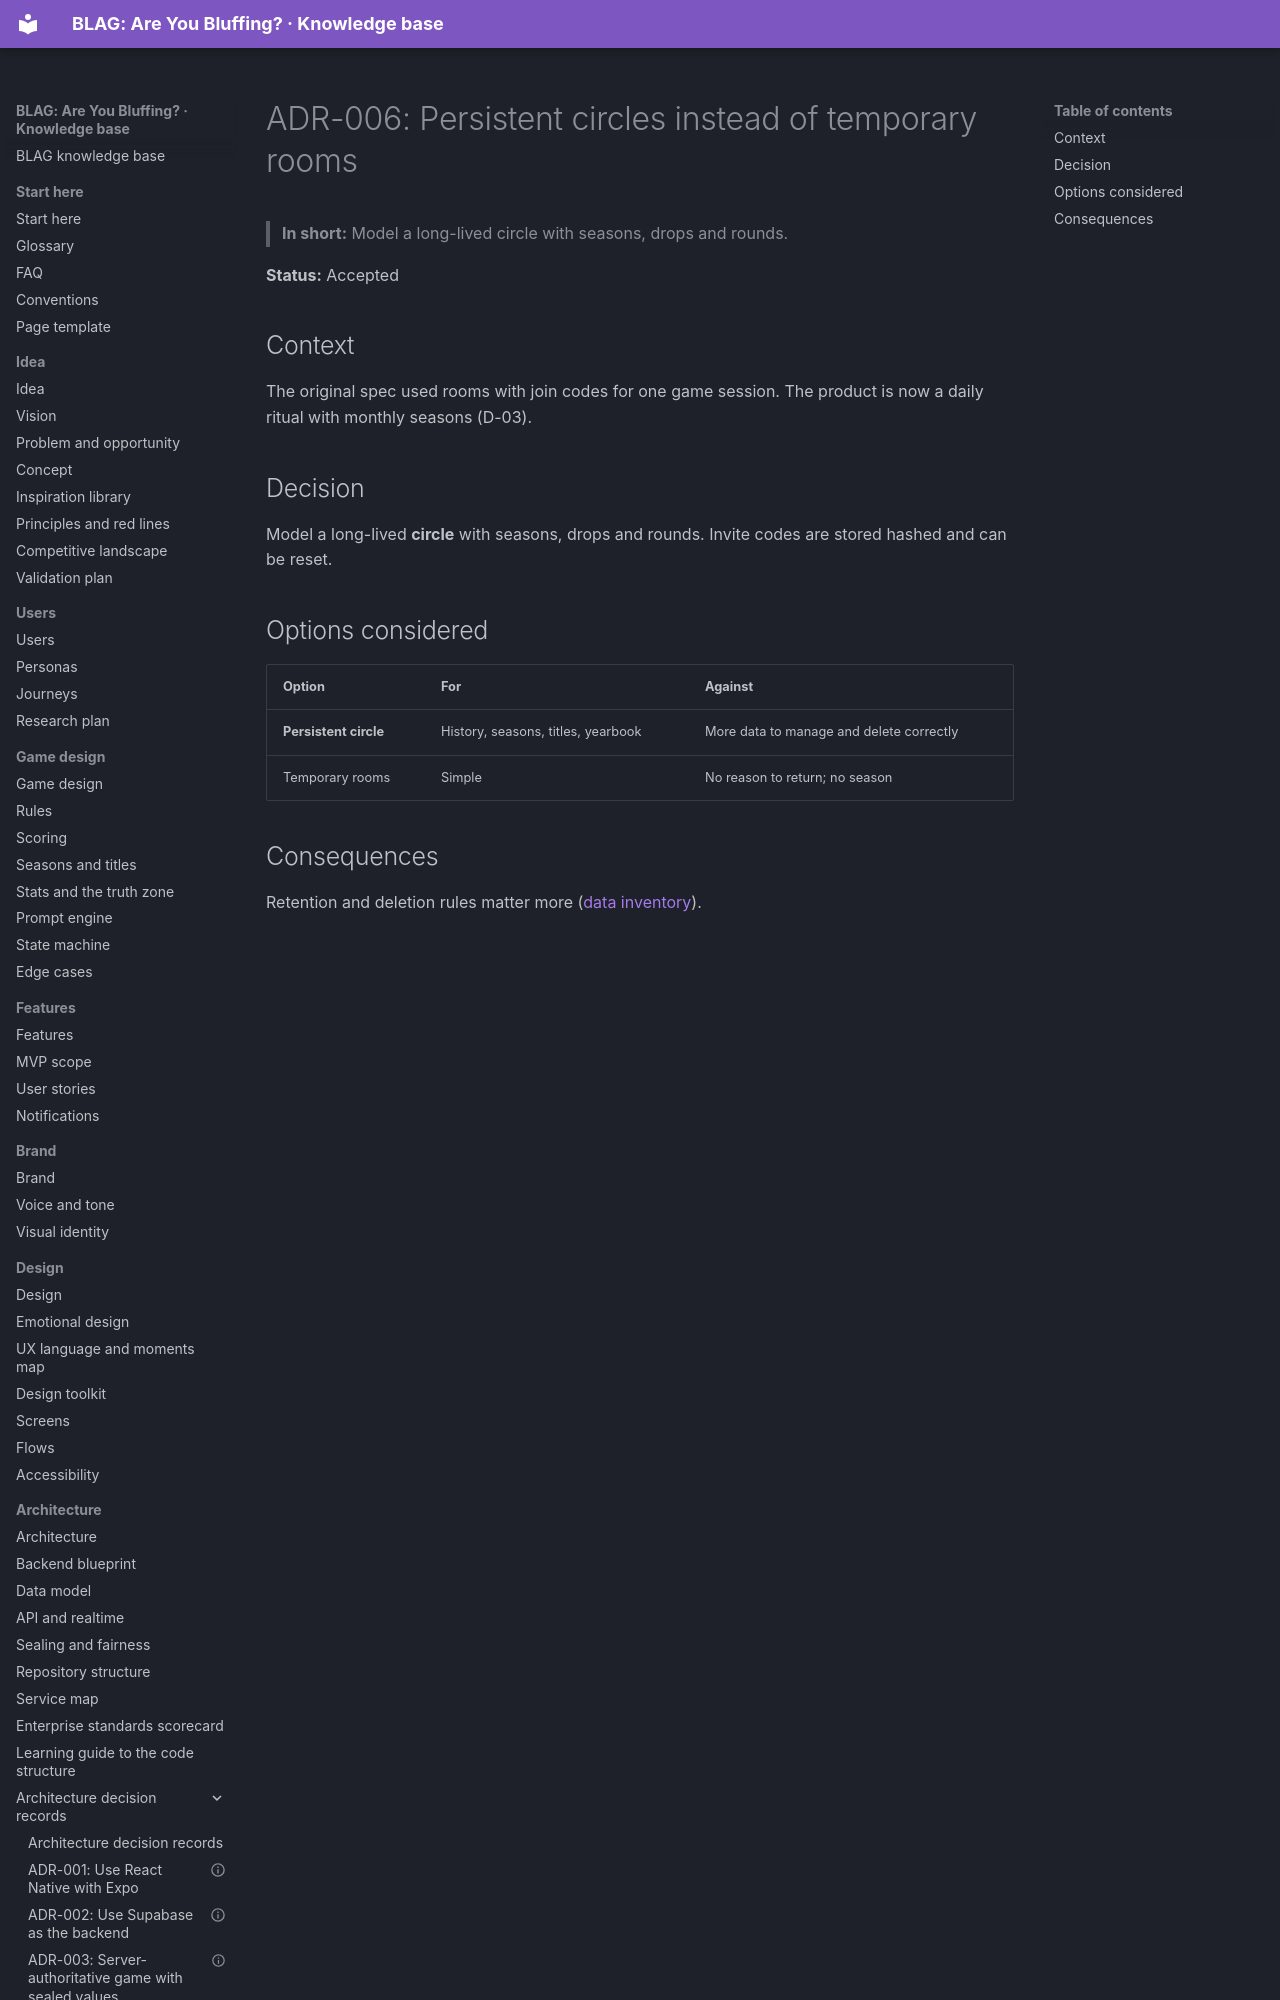

repository: VIsHnu1762/blag · page: 07-architecture/adr/ADR-006-persistent-circles/index.html · generator: mkdocs

---
id: adr.006
title: "ADR-006: Persistent circles instead of temporary rooms"
section: 07-architecture
status: agreed
summary: "ADR-006: Persistent circles instead of temporary rooms. Status: Accepted."
last_updated: 2026-11-04
audience: [developers, agents]
related: [arch.adr, arch.home]
---

# ADR-006: Persistent circles instead of temporary rooms

> **In short:** Model a long-lived circle with seasons, drops and rounds.

**Status:** Accepted

## Context

The original spec used rooms with join codes for one game session. The product is now a daily ritual with monthly seasons (D-03).
